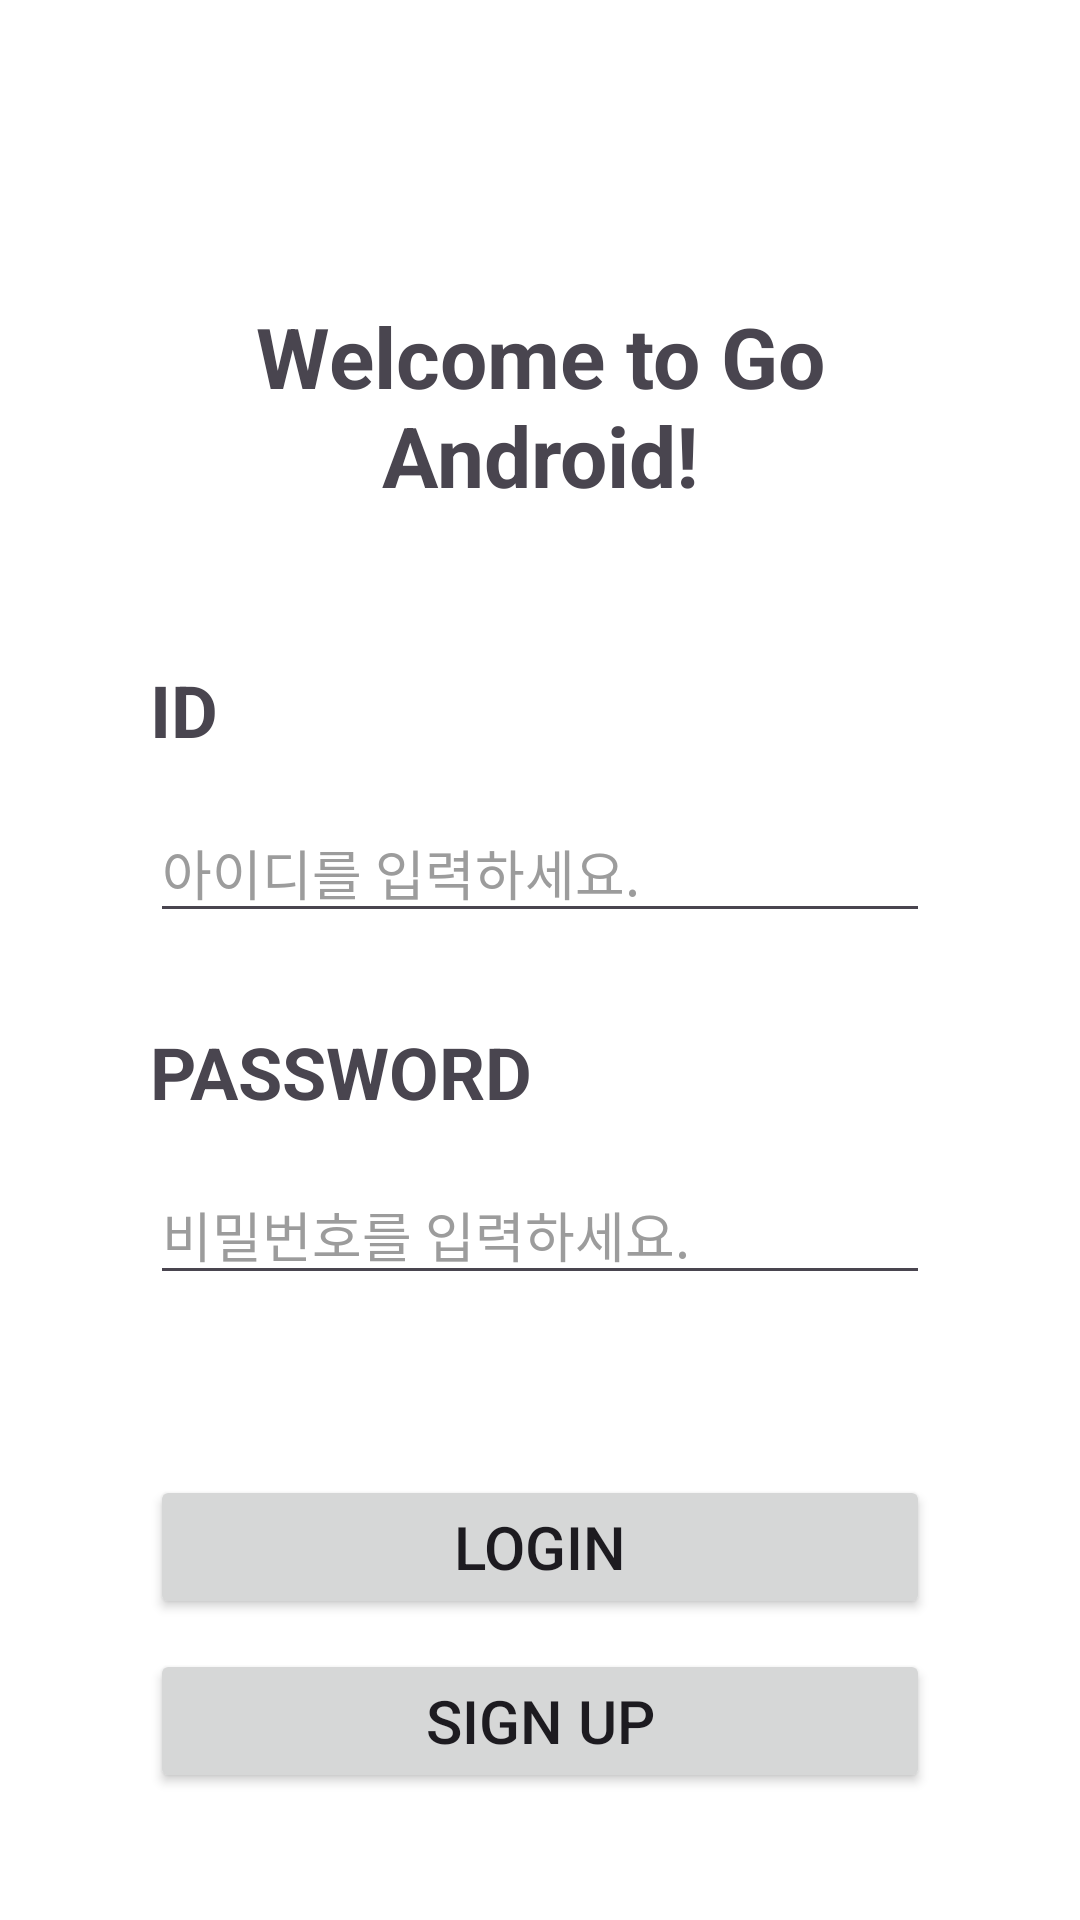

Produce the Android XML layout that renders to this screen, including the resource entries it uses.
<!-- AndroidManifest.xml: application theme Theme.GOSOPTAndroid -->
<!-- res/layout/activity_login.xml -->
<?xml version="1.0" encoding="utf-8"?>
<androidx.constraintlayout.widget.ConstraintLayout
    xmlns:android="http://schemas.android.com/apk/res/android"
    xmlns:app="http://schemas.android.com/apk/res-auto"
    xmlns:tools="http://schemas.android.com/tools"
    android:layout_width="match_parent"
    android:layout_height="match_parent"
    tools:context=".presentation.main.MainActivity">

    <TextView
        android:id="@+id/welcomeText"
        android:layout_width="0dp"
        android:layout_height="wrap_content"
        android:text="@string/welcome_to_android"
        android:gravity="center"
        android:textSize="28sp"
        android:textStyle="bold"
        android:layout_marginTop="100dp"
        android:layout_marginHorizontal="50dp"
        app:layout_constraintTop_toTopOf="parent"
        app:layout_constraintStart_toStartOf="parent"
        app:layout_constraintEnd_toEndOf="parent"
        />

    <TextView
        android:id="@+id/tvId"
        android:layout_width="wrap_content"
        android:layout_height="wrap_content"
        android:text="@string/id"
        android:gravity="center"
        android:textSize="24sp"
        android:textStyle="bold"
        android:layout_marginTop="50dp"
        app:layout_constraintTop_toBottomOf="@id/welcomeText"
        app:layout_constraintStart_toStartOf="@id/welcomeText"
        />

    <EditText
        android:id="@+id/editLoginId"
        android:layout_width="0dp"
        android:layout_height="wrap_content"
        android:hint="@string/edit_id_hint"
        android:textColorHint="#9C9C9C"
        app:layout_constraintTop_toBottomOf="@id/tvId"
        app:layout_constraintStart_toStartOf="@id/welcomeText"
        app:layout_constraintEnd_toEndOf="@+id/welcomeText"
        android:importantForAutofill="no"
        android:inputType="text"
        android:maxLength="10"
        android:layout_marginTop="15dp"
        />

    <TextView
        android:id="@+id/tvPw"
        android:layout_width="wrap_content"
        android:layout_height="wrap_content"
        android:text="@string/pw"
        android:gravity="center"
        android:textSize="24sp"
        android:textStyle="bold"
        android:layout_marginTop="30dp"
        app:layout_constraintTop_toBottomOf="@id/editLoginId"
        app:layout_constraintStart_toStartOf="@id/welcomeText"
        />

    <EditText
        android:id="@+id/editLoginPw"
        android:layout_width="0dp"
        android:layout_height="wrap_content"
        android:hint="@string/edit_pw_hint"
        android:textColorHint="#9C9C9C"
        android:layout_marginTop="15dp"
        app:layout_constraintTop_toBottomOf="@id/tvPw"
        app:layout_constraintStart_toStartOf="@id/welcomeText"
        app:layout_constraintEnd_toEndOf="@id/welcomeText"
        android:inputType="textPassword"
        android:maxLength="12"
        android:autofillHints="false" /> 

    <Button
        android:id="@+id/btLogin"
        android:layout_width="0dp"
        android:layout_height="wrap_content"
        android:layout_weight="1"
        android:textSize="20sp"
        android:text="@string/login"
        android:layout_marginTop="60dp"
        app:layout_constraintTop_toBottomOf="@id/editLoginPw"
        app:layout_constraintStart_toStartOf="@id/welcomeText"
        app:layout_constraintEnd_toEndOf="@id/welcomeText"
        android:paddingVertical="10dp"
        />

    <Button
        android:id="@+id/btMoveSignUp"
        android:layout_width="0dp"
        android:layout_height="wrap_content"
        android:layout_weight="1"
        android:textSize="20sp"
        android:text="@string/sign_up"
        android:layout_marginTop="10dp"
        app:layout_constraintStart_toStartOf="@id/welcomeText"
        app:layout_constraintTop_toBottomOf="@id/btLogin"
        app:layout_constraintEnd_toEndOf="@id/welcomeText"
        android:paddingVertical="10dp"
        android:windowSoftInputMode="adjustResize"
        />
</androidx.constraintlayout.widget.ConstraintLayout>
<!-- resources referenced by this layout -->
<resources>
  <string name="edit_id_hint">아이디를 입력하세요.</string>
  <string name="edit_pw_hint">비밀번호를 입력하세요.</string>
  <string name="id">ID</string>
  <string name="login">LOGIN</string>
  <string name="pw">PASSWORD</string>
  <string name="sign_up">SIGN UP</string>
  <string name="welcome_to_android">Welcome to Go Android!</string>
  <style name="Theme.GOSOPTAndroid" parent="Theme.Material3.Light.NoActionBar">
          
          <item name="colorPrimary">@color/blue_300</item>
          <item name="colorPrimaryVariant">@color/blue_700</item>
          <item name="colorOnPrimary">@color/white</item>
          
          <item name="colorSecondary">@color/coral_900</item>
          <item name="colorSecondaryVariant">@color/coral_300</item>
          <item name="colorOnSecondary">@color/white</item>
          
          <item name="android:colorBackground">@color/white</item>
          <item name="colorOnBackground">@color/black</item>
          <item name="colorSurface">@color/grey_50</item>
          <item name="colorOnSurface">@color/grey_800</item>
          <item name="colorSurfaceVariant">@color/grey_100</item>
          <item name="colorOnSurfaceInverse">@color/grey_100</item>
          <item name="colorOnSurfaceVariant">@color/grey_900</item>
          
          <item name="android:statusBarColor">?android:colorBackground</item>
          <item name="android:windowLightStatusBar">true</item>
          
          
          <item name="colorSecondaryContainer">@color/blue_100</item>
          <item name="colorOnSecondaryContainer">@color/blue_800</item>
      </style>
  <color name="blue_300">#91a7ff</color>
  <color name="blue_700">#455ede</color>
  <color name="white">#FFFFFFFF</color>
  <color name="coral_900">#30080D</color>
  <color name="coral_300">#CD5160</color>
  <color name="black">#FF000000</color>
  <color name="grey_50">#fafafa</color>
  <color name="grey_800">#424242</color>
  <color name="grey_100">#f5f5f5</color>
  <color name="grey_900">#212121</color>
  <color name="blue_100">#d0d9ff</color>
  <color name="blue_800">#3b50ce</color>
</resources>
